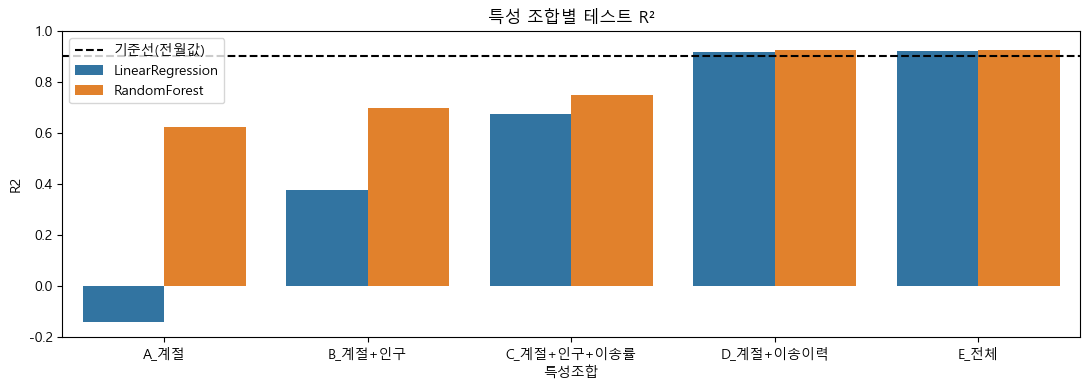

Data behind this chart, as committed beside it:
특성조합, 모델, R2, MAE, 정확도(%)
A_계절, LinearRegression, -0.14, 188.7, 74.17
A_계절, RandomForest, 0.625, 117.1, 86.7
B_계절+인구, LinearRegression, 0.378, 150.2, 81.42
B_계절+인구, RandomForest, 0.698, 100.8, 88.36
C_계절+인구+이송률, LinearRegression, 0.677, 106.5, 87.74
C_계절+인구+이송률, RandomForest, 0.75, 89.8, 89.57
D_계절+이송이력, LinearRegression, 0.918, 48.3, 94.59
D_계절+이송이력, RandomForest, 0.928, 47.5, 94.67
E_전체, LinearRegression, 0.923, 45.9, 94.82
E_전체, RandomForest, 0.928, 47.6, 94.68
기준선(전월값), -, 0.902, 52.8, 94.08
